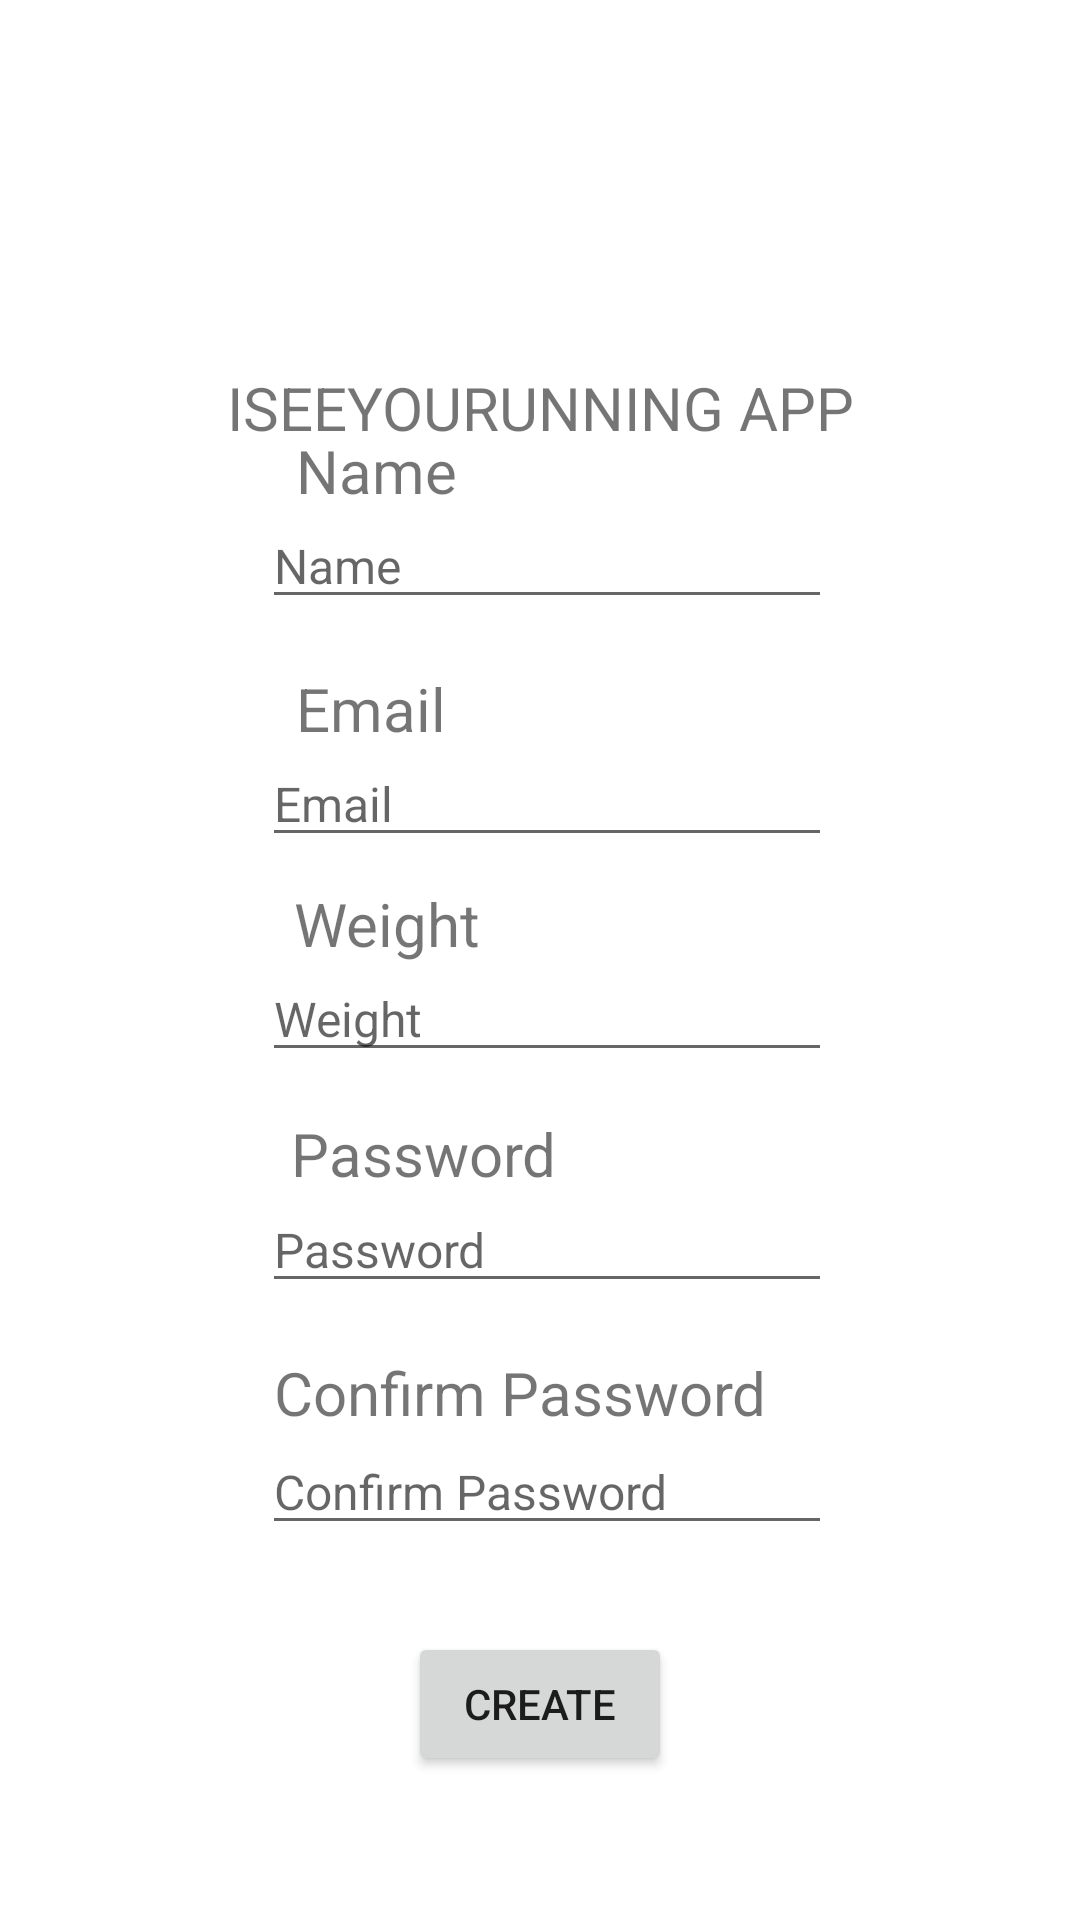

Layout XML and referenced resources for this Android screen:
<!-- AndroidManifest.xml: application theme Theme.CC106_FinalProject_Montera -->
<!-- res/layout/activity_register.xml -->
<?xml version="1.0" encoding="utf-8"?>
<androidx.constraintlayout.widget.ConstraintLayout xmlns:android="http://schemas.android.com/apk/res/android"
    xmlns:app="http://schemas.android.com/apk/res-auto"
    xmlns:tools="http://schemas.android.com/tools"
    android:layout_width="match_parent"
    android:layout_height="match_parent"
    tools:context=".RegisterActivity">

    <EditText
        android:id="@+id/name"
        android:layout_width="wrap_content"
        android:layout_height="wrap_content"
        android:ems="10"
        android:hint="Name"
        android:inputType="textPersonName"
        android:textSize="16sp"
        app:layout_constraintBottom_toBottomOf="parent"
        app:layout_constraintEnd_toEndOf="parent"
        app:layout_constraintHorizontal_bias="0.513"
        app:layout_constraintStart_toStartOf="parent"
        app:layout_constraintTop_toTopOf="parent"
        app:layout_constraintVertical_bias="0.279" />

    <TextView
        android:id="@+id/textView14"
        android:layout_width="wrap_content"
        android:layout_height="wrap_content"
        android:text="Name"
        android:textSize="20sp"
        app:layout_constraintBottom_toBottomOf="parent"
        app:layout_constraintEnd_toEndOf="parent"
        app:layout_constraintHorizontal_bias="0.322"
        app:layout_constraintStart_toStartOf="parent"
        app:layout_constraintTop_toTopOf="parent"
        app:layout_constraintVertical_bias="0.234" />

    <EditText
        android:id="@+id/emailregister"
        android:layout_width="wrap_content"
        android:layout_height="wrap_content"
        android:ems="10"
        android:hint="Email"
        android:inputType="textPersonName"
        android:textSize="16sp"
        app:layout_constraintBottom_toBottomOf="parent"
        app:layout_constraintEnd_toEndOf="parent"
        app:layout_constraintHorizontal_bias="0.513"
        app:layout_constraintStart_toStartOf="parent"
        app:layout_constraintTop_toTopOf="parent"
        app:layout_constraintVertical_bias="0.411" />

    <EditText
        android:id="@+id/weight"
        android:layout_width="wrap_content"
        android:layout_height="wrap_content"
        android:ems="10"
        android:hint="Weight"
        android:inputType="number"
        android:textSize="16sp"
        app:layout_constraintBottom_toBottomOf="parent"
        app:layout_constraintEnd_toEndOf="parent"
        app:layout_constraintHorizontal_bias="0.513"
        app:layout_constraintStart_toStartOf="parent"
        app:layout_constraintTop_toTopOf="parent"
        app:layout_constraintVertical_bias="0.53" />

    <EditText
        android:id="@+id/passwordregister"
        android:layout_width="wrap_content"
        android:layout_height="wrap_content"
        android:ems="10"
        android:hint="Password"
        android:inputType="textPersonName|textPassword"
        android:password="true"
        android:textSize="16sp"
        app:layout_constraintBottom_toBottomOf="parent"
        app:layout_constraintEnd_toEndOf="parent"
        app:layout_constraintHorizontal_bias="0.513"
        app:layout_constraintStart_toStartOf="parent"
        app:layout_constraintTop_toTopOf="parent"
        app:layout_constraintVertical_bias="0.658" />

    <EditText
        android:id="@+id/confirmpassword"
        android:layout_width="wrap_content"
        android:layout_height="wrap_content"
        android:ems="10"
        android:hint="Confirm Password"
        android:inputType="textPersonName|textPassword"
        android:password="true"
        android:textSize="16sp"
        app:layout_constraintBottom_toBottomOf="parent"
        app:layout_constraintEnd_toEndOf="parent"
        app:layout_constraintHorizontal_bias="0.513"
        app:layout_constraintStart_toStartOf="parent"
        app:layout_constraintTop_toTopOf="parent"
        app:layout_constraintVertical_bias="0.792" />

    <TextView
        android:id="@+id/textView13"
        android:layout_width="wrap_content"
        android:layout_height="wrap_content"
        android:text="Confirm Password"
        android:textSize="20sp"
        app:layout_constraintBottom_toBottomOf="parent"
        app:layout_constraintEnd_toEndOf="parent"
        app:layout_constraintHorizontal_bias="0.467"
        app:layout_constraintStart_toStartOf="parent"
        app:layout_constraintTop_toTopOf="parent"
        app:layout_constraintVertical_bias="0.735" />

    <TextView
        android:id="@+id/textView11"
        android:layout_width="wrap_content"
        android:layout_height="wrap_content"
        android:text="Password"
        android:textSize="20sp"
        app:layout_constraintBottom_toBottomOf="parent"
        app:layout_constraintEnd_toEndOf="parent"
        app:layout_constraintHorizontal_bias="0.357"
        app:layout_constraintStart_toStartOf="parent"
        app:layout_constraintTop_toTopOf="parent"
        app:layout_constraintVertical_bias="0.605" />

    <TextView
        android:id="@+id/textView8"
        android:layout_width="wrap_content"
        android:layout_height="wrap_content"
        android:text="Email"
        android:textSize="20sp"
        app:layout_constraintBottom_toBottomOf="parent"
        app:layout_constraintEnd_toEndOf="parent"
        app:layout_constraintHorizontal_bias="0.318"
        app:layout_constraintStart_toStartOf="parent"
        app:layout_constraintTop_toTopOf="parent"
        app:layout_constraintVertical_bias="0.363" />

    <TextView
        android:id="@+id/textView6"
        android:layout_width="wrap_content"
        android:layout_height="wrap_content"
        android:text="Weight"
        android:textSize="20sp"
        app:layout_constraintBottom_toBottomOf="parent"
        app:layout_constraintEnd_toEndOf="parent"
        app:layout_constraintHorizontal_bias="0.329"
        app:layout_constraintStart_toStartOf="parent"
        app:layout_constraintTop_toTopOf="parent"
        app:layout_constraintVertical_bias="0.48" />

    <Button
        android:id="@+id/createuser"
        android:layout_width="wrap_content"
        android:layout_height="wrap_content"
        android:text="Create"
        app:layout_constraintBottom_toBottomOf="parent"
        app:layout_constraintEnd_toEndOf="parent"
        app:layout_constraintStart_toStartOf="parent"
        app:layout_constraintTop_toTopOf="parent"
        app:layout_constraintVertical_bias="0.919" />

    <ImageView
        android:id="@+id/imageView2"
        android:layout_width="223dp"
        android:layout_height="93dp"
        app:layout_constraintBottom_toBottomOf="parent"
        app:layout_constraintEnd_toEndOf="parent"
        app:layout_constraintStart_toStartOf="parent"
        app:layout_constraintTop_toTopOf="parent"
        app:layout_constraintVertical_bias="0.039"
        app:srcCompat="@drawable/giphy" />

    <TextView
        android:id="@+id/textView10"
        android:layout_width="wrap_content"
        android:layout_height="wrap_content"
        android:layout_marginTop="8dp"
        android:text="ISEEYOURUNNING APP "
        android:textSize="20sp"
        app:layout_constraintEnd_toEndOf="parent"
        app:layout_constraintHorizontal_bias="0.52"
        app:layout_constraintStart_toStartOf="parent"
        app:layout_constraintTop_toBottomOf="@+id/imageView2" />

</androidx.constraintlayout.widget.ConstraintLayout>
<!-- resources referenced by this layout -->
<resources>
  <style name="Theme.CC106_FinalProject_Montera" parent="Theme.MaterialComponents.DayNight.NoActionBar">
          
          <item name="colorPrimary">@color/purple_500</item>
          <item name="colorPrimaryVariant">@color/purple_700</item>
          <item name="colorOnPrimary">@color/white</item>
          
          <item name="colorSecondary">@color/teal_200</item>
          <item name="colorSecondaryVariant">@color/teal_700</item>
          <item name="colorOnSecondary">@color/black</item>
          
          <item name="android:statusBarColor" tools:targetApi="l">?attr/colorPrimaryVariant</item>
          
      </style>
  <!-- not gathered from this repository: default colours our renderer supplied (Android Studio template values) -->
  <color name="purple_500">#FF6200EE</color>
  <color name="purple_700">#FF3700B3</color>
  <color name="teal_200">#FF03DAC5</color>
  <color name="teal_700">#FF018786</color>
  <color name="black">#FF000000</color>
  <color name="white">#FFFFFFFF</color>
</resources>
